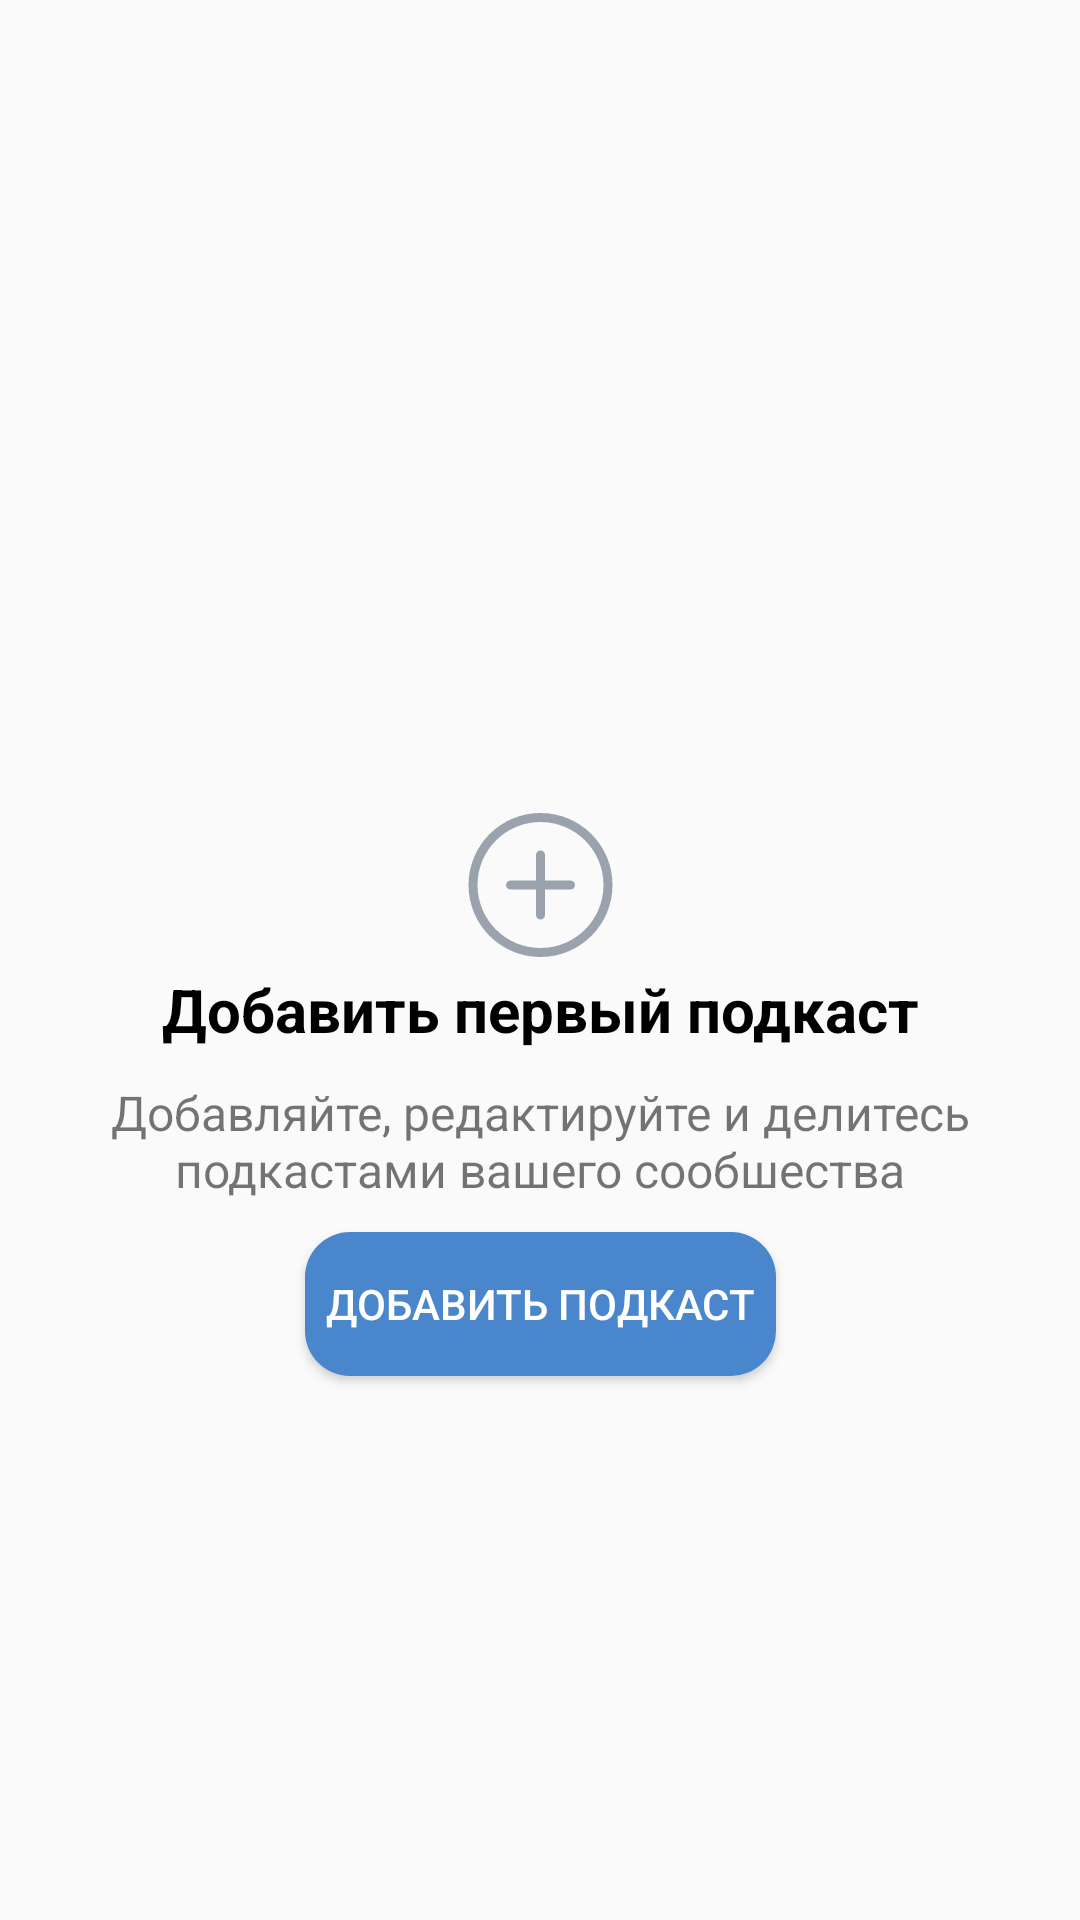

Android layout source for this screen:
<!-- AndroidManifest.xml: application theme Theme.AppCompat.Light.NoActionBar -->
<!-- res/layout/activity_main.xml -->
<?xml version="1.0" encoding="utf-8"?>

<androidx.constraintlayout.widget.ConstraintLayout xmlns:android="http://schemas.android.com/apk/res/android"
    xmlns:app="http://schemas.android.com/apk/res-auto"
    xmlns:tools="http://schemas.android.com/tools"
    android:layout_width="match_parent"
    android:layout_height="match_parent"
    tools:context=".MainActivity">

    <ImageView
        android:id="@+id/imageView"
        android:layout_width="wrap_content"
        android:layout_height="wrap_content"
        android:layout_marginBottom="50dp"
        app:layout_constraintBottom_toBottomOf="parent"
        app:layout_constraintEnd_toEndOf="parent"
        app:layout_constraintStart_toStartOf="parent"
        app:layout_constraintTop_toTopOf="parent"
        app:srcCompat="@drawable/ic_add_circle_outline_56" />

    <TextView
        android:id="@+id/textView3"
        android:layout_width="wrap_content"
        android:layout_height="wrap_content"
        android:text="Добавить первый подкаст"
        android:textColor="#000000"
        android:textSize="20sp"
        android:textStyle="bold"
        app:layout_constraintEnd_toEndOf="parent"
        app:layout_constraintStart_toStartOf="parent"
        app:layout_constraintTop_toBottomOf="@+id/imageView" />

    <TextView
        android:id="@+id/textView4"
        android:layout_width="wrap_content"
        android:layout_height="wrap_content"
        android:layout_marginTop="10dp"
        android:text="Добавляйте, редактируйте и делитесь подкастами вашего сообшества"
        android:textAlignment="center"
        android:textSize="16sp"
        app:layout_constraintEnd_toEndOf="parent"
        app:layout_constraintStart_toStartOf="parent"
        app:layout_constraintTop_toBottomOf="@+id/textView3" />

    <Button
        android:id="@+id/button2"
        android:layout_width="wrap_content"
        android:layout_height="wrap_content"
        android:layout_marginTop="10dp"
        android:background="@drawable/button_vk"
        android:onClick="open_CreateNEwPodCast"
        android:text="Добавить подкаст"
        android:textColor="#FFFFFF"
        app:layout_constraintEnd_toEndOf="parent"
        app:layout_constraintStart_toStartOf="parent"
        app:layout_constraintTop_toBottomOf="@+id/textView4" />

</androidx.constraintlayout.widget.ConstraintLayout>
<!-- resources referenced by this layout -->
<resources>
  <!-- drawable button_vk (drawable) -->
  <?xml version="1.0" encoding="utf-8"?>
  
  <shape xmlns:android="http://schemas.android.com/apk/res/android" android:shape="rectangle" >
  <corners
      android:radius="15dp"
      />
  <solid
      android:color="#4986CC"
      />
  <padding
      android:left="7dp"
      android:top="0dp"
      android:right="7dp"
      android:bottom="0dp"
      />
  </shape>
  <!-- drawable ic_add_circle_outline_56 (drawable) -->
  <vector android:autoMirrored="true" android:height="56dp"
      android:viewportHeight="56" android:viewportWidth="57"
      android:width="57dp" xmlns:android="http://schemas.android.com/apk/res/android">
      <path android:fillColor="#99A2AD" android:pathData="M28.5,4C41.7548,4 52.5,14.7452 52.5,28C52.5,41.2548 41.7548,52 28.5,52C15.2452,52 4.5,41.2548 4.5,28C4.5,14.7452 15.2452,4 28.5,4ZM28.5,7C16.902,7 7.5,16.402 7.5,28C7.5,39.598 16.902,49 28.5,49C40.098,49 49.5,39.598 49.5,28C49.5,16.402 40.098,7 28.5,7ZM28.5,16.5C29.3284,16.5 30,17.1716 30,18V26.5H38.5C39.3284,26.5 40,27.1716 40,28C40,28.8284 39.3284,29.5 38.5,29.5H30V38C30,38.8284 29.3284,39.5 28.5,39.5C27.6716,39.5 27,38.8284 27,38V29.5H18.5C17.6716,29.5 17,28.8284 17,28C17,27.1716 17.6716,26.5 18.5,26.5H27V18C27,17.1716 27.6716,16.5 28.5,16.5Z"/>
  </vector>
</resources>
